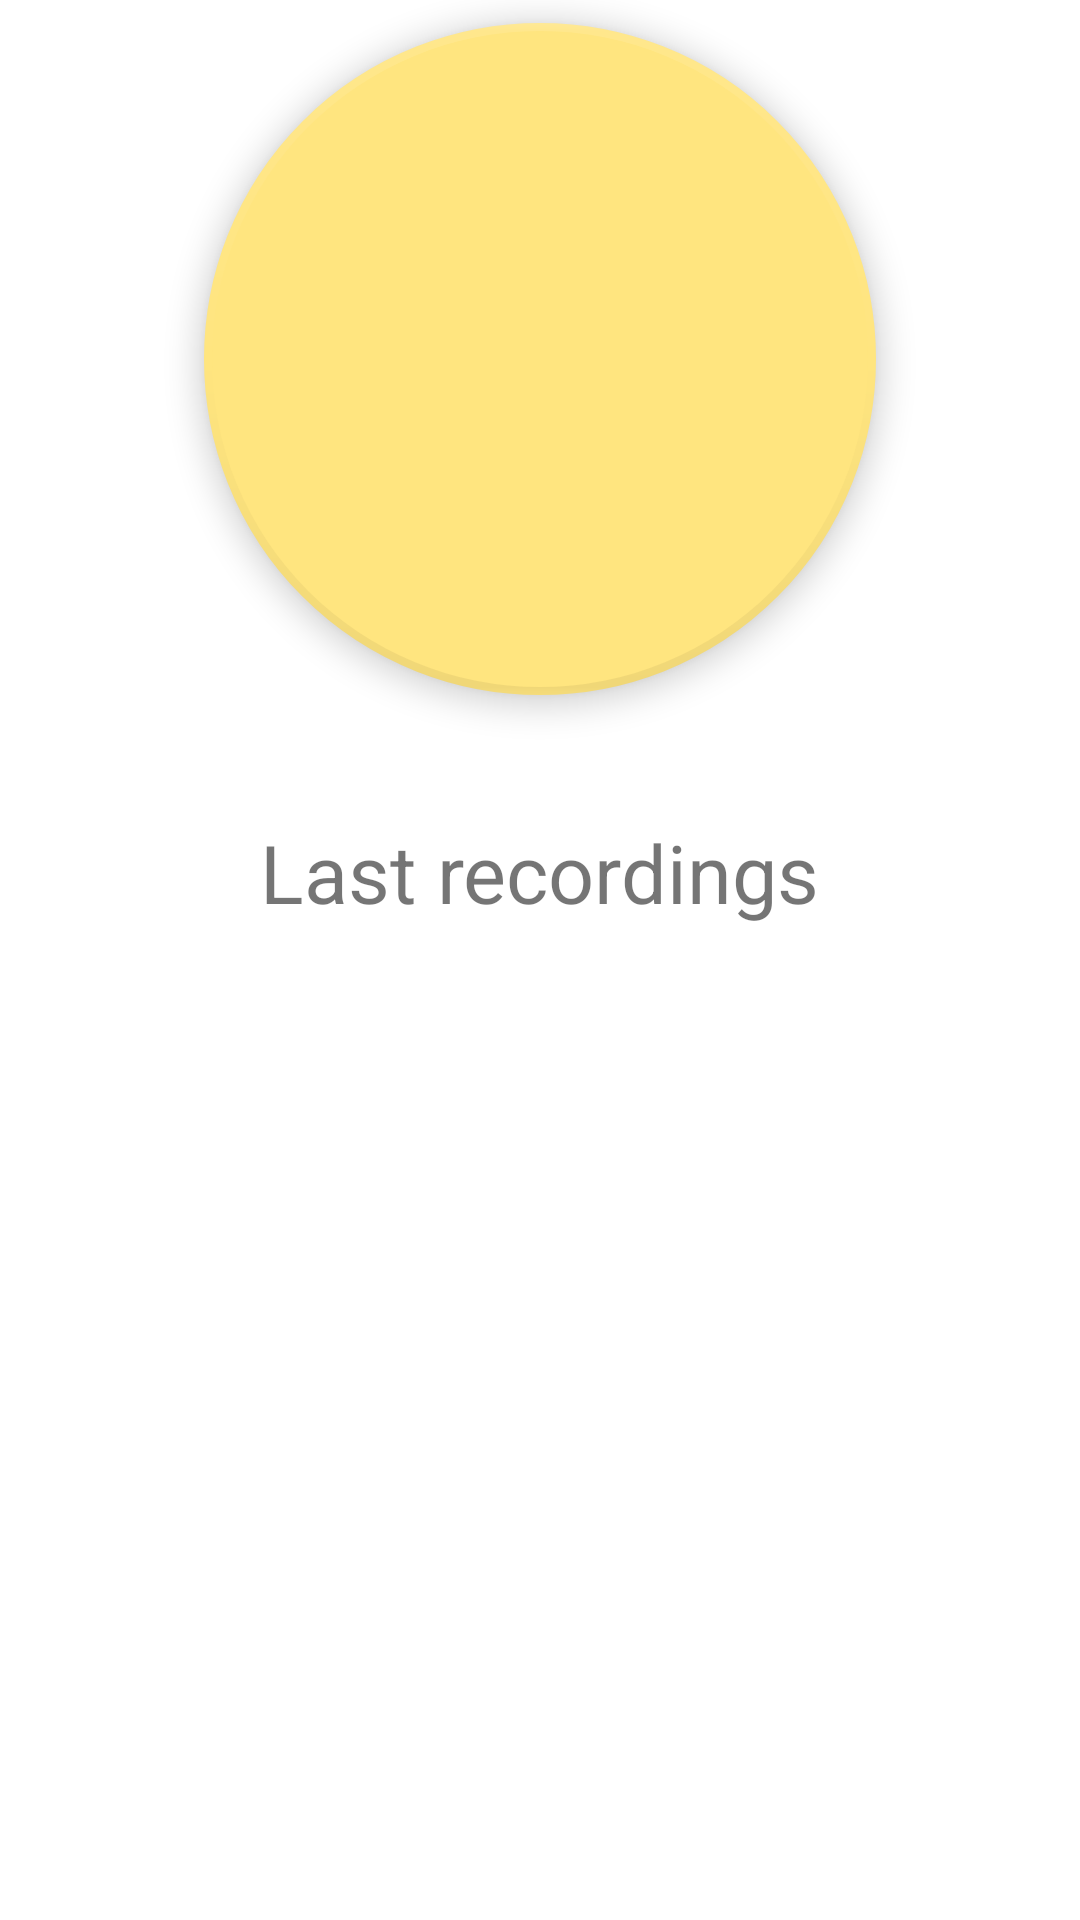

Reconstruct the res/layout file that produces this screen, plus the resources it refers to.
<!-- AndroidManifest.xml: application theme Theme.NoisyScanner -->
<!-- res/layout/fragment_recording.xml -->
<?xml version="1.0" encoding="utf-8"?>
<LinearLayout
    xmlns:android="http://schemas.android.com/apk/res/android"
    xmlns:tools="http://schemas.android.com/tools"
    android:id="@+id/fragment_recording"
    android:layout_width="match_parent"
    android:layout_height="match_parent"
    tools:context=".MainActivity"
    android:orientation="vertical"
    android:gravity="center_vertical">

    <com.google.android.material.floatingactionbutton.FloatingActionButton
        android:id="@+id/micButton"
        android:layout_width="wrap_content"
        android:layout_height="0dp"
        android:layout_weight="1"
        android:layout_gravity="center"
        android:src="@drawable/ic_microphone"
        android:scaleX="4"
        android:scaleY="4"
        android:tag="rec"
        android:contentDescription="@string/recording_button"
        />

    <TextView
        android:layout_width="wrap_content"
        android:layout_height="wrap_content"
        android:text="@string/last_recordings"
        android:layout_gravity="center"
        android:textSize="27sp"
        android:layout_marginTop="125dp"
         />

    <androidx.recyclerview.widget.RecyclerView
        android:id="@+id/recent_recordings"
        android:layout_width="match_parent"
        android:layout_height="0dp"
        android:layout_weight="1">
    </androidx.recyclerview.widget.RecyclerView>

</LinearLayout>
<!-- resources referenced by this layout -->
<resources>
  <string name="last_recordings">Last recordings</string>
  <string name="recording_button">Recording Button</string>
  <style name="Theme.NoisyScanner" parent="Theme.MaterialComponents.DayNight.DarkActionBar">
          
          <item name="colorPrimary">@color/light_orange</item>
          <item name="colorPrimaryVariant">@color/orange</item>
          <item name="colorOnPrimary">@color/dark_yellow</item>
          
          <item name="colorSecondary">@color/material_yellow</item>
          <item name="colorSecondaryVariant">@color/material_light_orange</item>
          <item name="colorOnSecondary">@color/black</item>
          
          <item name="android:statusBarColor" tools:targetApi="l">?attr/colorPrimaryVariant</item>
          
          
      </style>
  <color name="light_orange">#FF9800</color>
  <color name="orange">#FF6E40</color>
  <color name="dark_yellow">#FFC107</color>
  <color name="material_yellow">#FFE57F</color>
  <color name="material_light_orange">#FFD180</color>
  <color name="black">#FF000000</color>
</resources>
